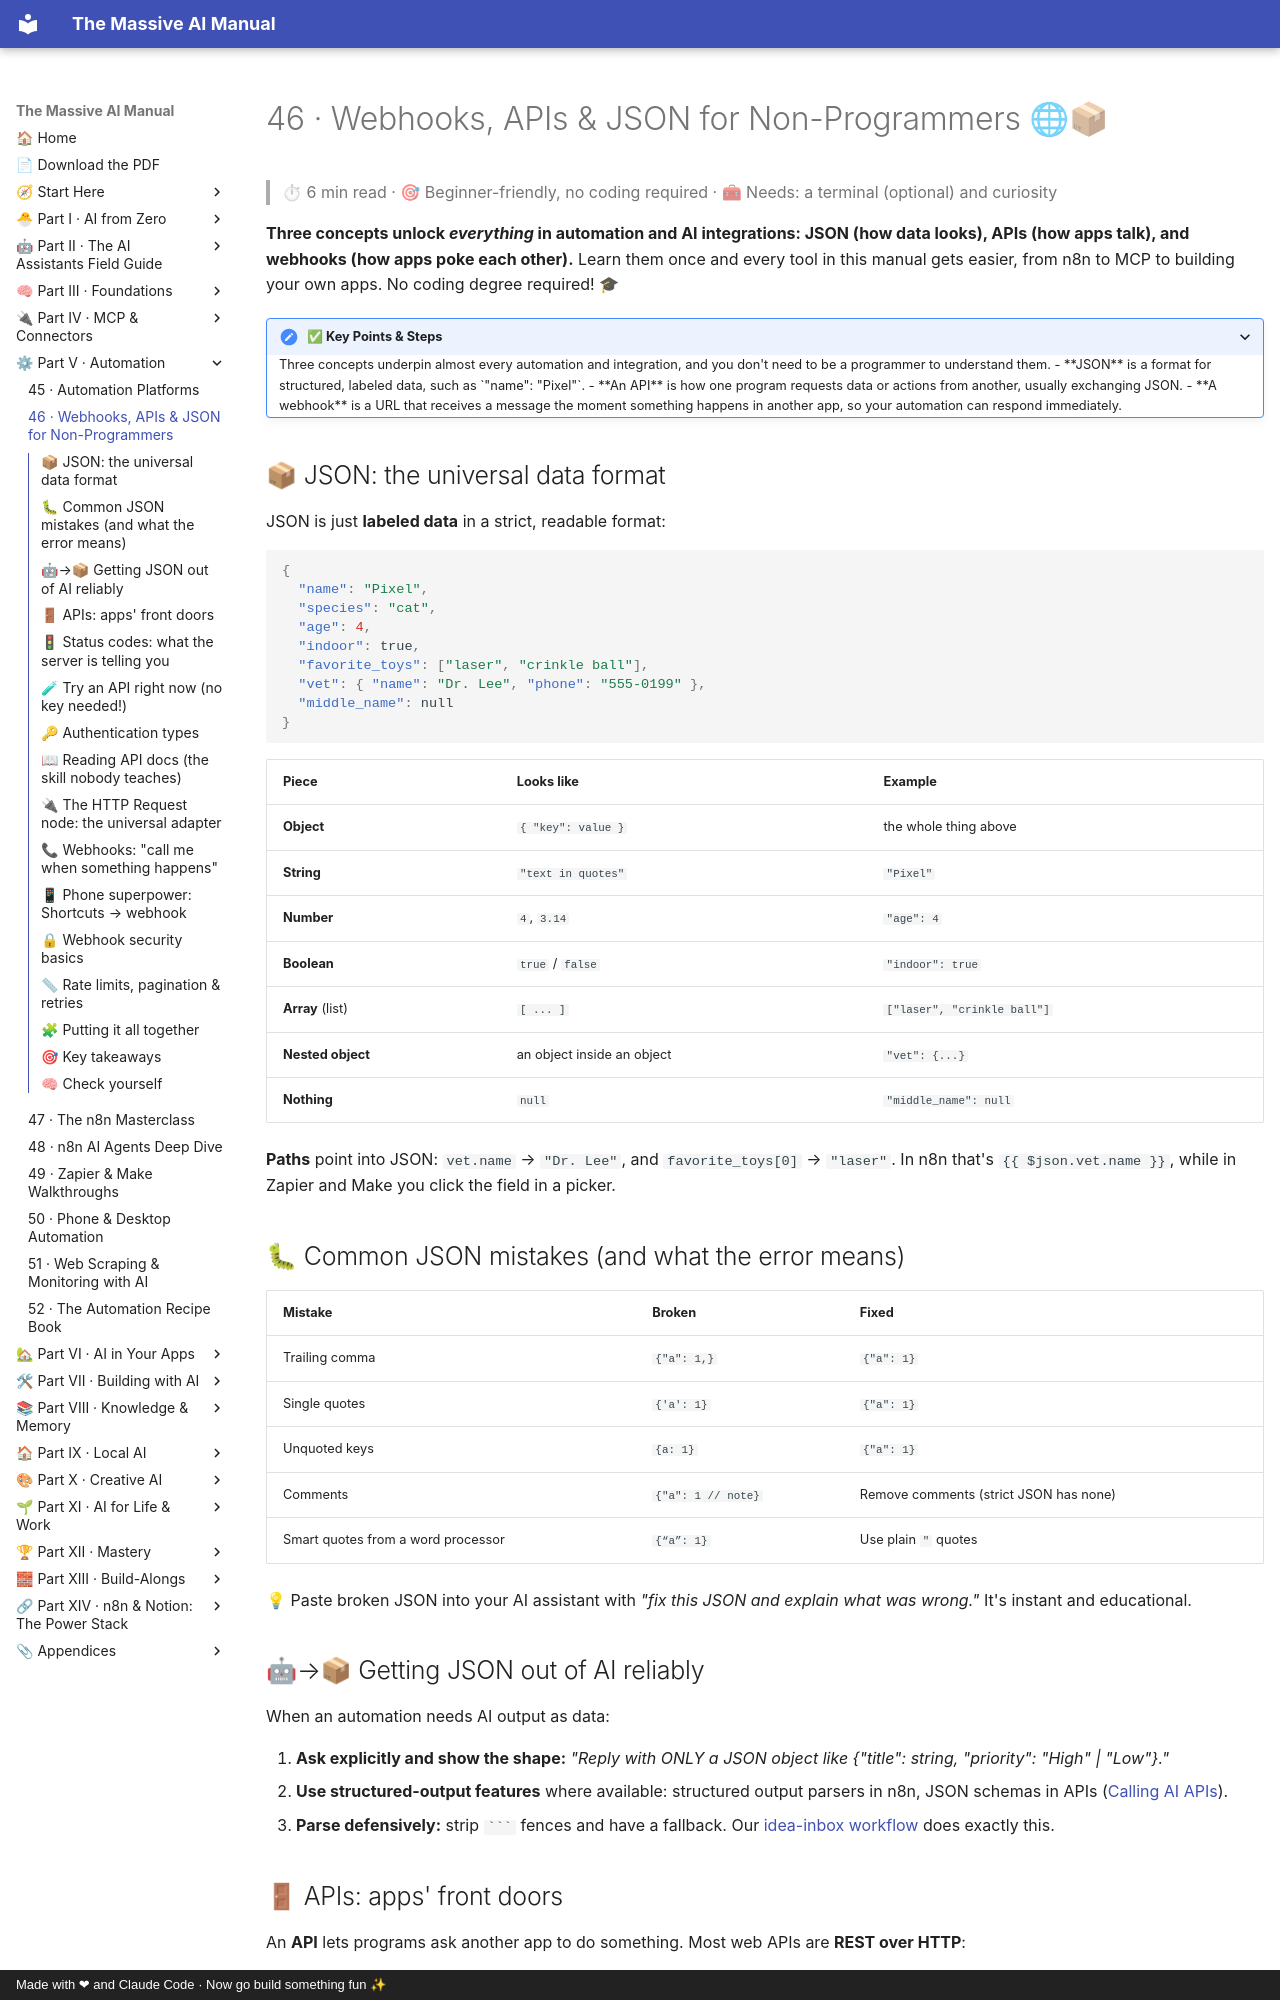

repository: Axmann8/AI_For_Advanced_Beginners · page: part-5-automation/46-webhooks-apis-json/index.html · generator: mkdocs · copyright: Made with ❤ and Claude Code · Now go build something fun ✨

# 46 · Webhooks, APIs & JSON for Non-Programmers 🌐📦

> ⏱ 6 min read · 🎯 Beginner-friendly, no coding required · 🧰 Needs: a terminal (optional) and curiosity

**Three concepts unlock *everything* in automation and AI integrations: JSON (how data looks), APIs (how apps talk), and
webhooks (how apps poke each other).** Learn them once and every tool in this manual gets easier, from n8n to MCP to
building your own apps. No coding degree required! 🎓

<details class="keypoints" open>
<summary>✅ Key Points & Steps</summary>

Three concepts underpin almost every automation and integration, and you don't need to be a programmer to understand them.

- **JSON** is a format for structured, labeled data, such as `"name": "Pixel"`.
- **An API** is how one program requests data or actions from another, usually exchanging JSON.
- **A webhook** is a URL that receives a message the moment something happens in another app, so your automation can respond immediately.

</details>

<!-- in-this-chapter -->

## 📦 JSON: the universal data format

JSON is just **labeled data** in a strict, readable format:

```json
{
  "name": "Pixel",
  "species": "cat",
  "age": 4,
  "indoor": true,
  "favorite_toys": ["laser", "crinkle ball"],
  "vet": { "name": "Dr. Lee", "phone": "555-0199" },
  "middle_name": null
}
```

| Piece | Looks like | Example |
|---|---|---|
| **Object** | `{ "key": value }` | the whole thing above |
| **String** | `"text in quotes"` | `"Pixel"` |
| **Number** | `4`, `3.14` | `"age": 4` |
| **Boolean** | `true` / `false` | `"indoor": true` |
| **Array** (list) | `[ ... ]` | `["laser", "crinkle ball"]` |
| **Nested object** | an object inside an object | `"vet": {...}` |
| **Nothing** | `null` | `"middle_name": null` |

**Paths** point into JSON: `vet.name` → `"Dr. Lee"`, and `favorite_toys[0]` → `"laser"`. In n8n that's
`{{ $json.vet.name }}`, while in Zapier and Make you click the field in a picker.

## 🐛 Common JSON mistakes (and what the error means)

| Mistake | Broken | Fixed |
|---|---|---|
| Trailing comma | `{"a": 1,}` | `{"a": 1}` |
| Single quotes | `{'a': 1}` | `{"a": 1}` |
| Unquoted keys | `{a: 1}` | `{"a": 1}` |
| Comments | `{"a": 1 // note}` | Remove comments (strict JSON has none) |
| Smart quotes from a word processor | `{“a”: 1}` | Use plain `"` quotes |

💡 Paste broken JSON into your AI assistant with *"fix this JSON and explain what was wrong."* It's instant and educational.

## 🤖→📦 Getting JSON out of AI reliably

When an automation needs AI output as data:

1. **Ask explicitly and show the shape:** *"Reply with ONLY a JSON object like {"title": string, "priority": "High" | "Low"}."*
2. **Use structured-output features** where available: structured output parsers in n8n, JSON schemas in APIs
   ([Calling AI APIs](../part-7-building-with-ai/67-calling-ai-apis.md)).
3. **Parse defensively:** strip ```` ``` ```` fences and have a fallback. Our
   [idea-inbox workflow](../../examples/n8n-workflows/idea-inbox-to-notion.json) does exactly this.
